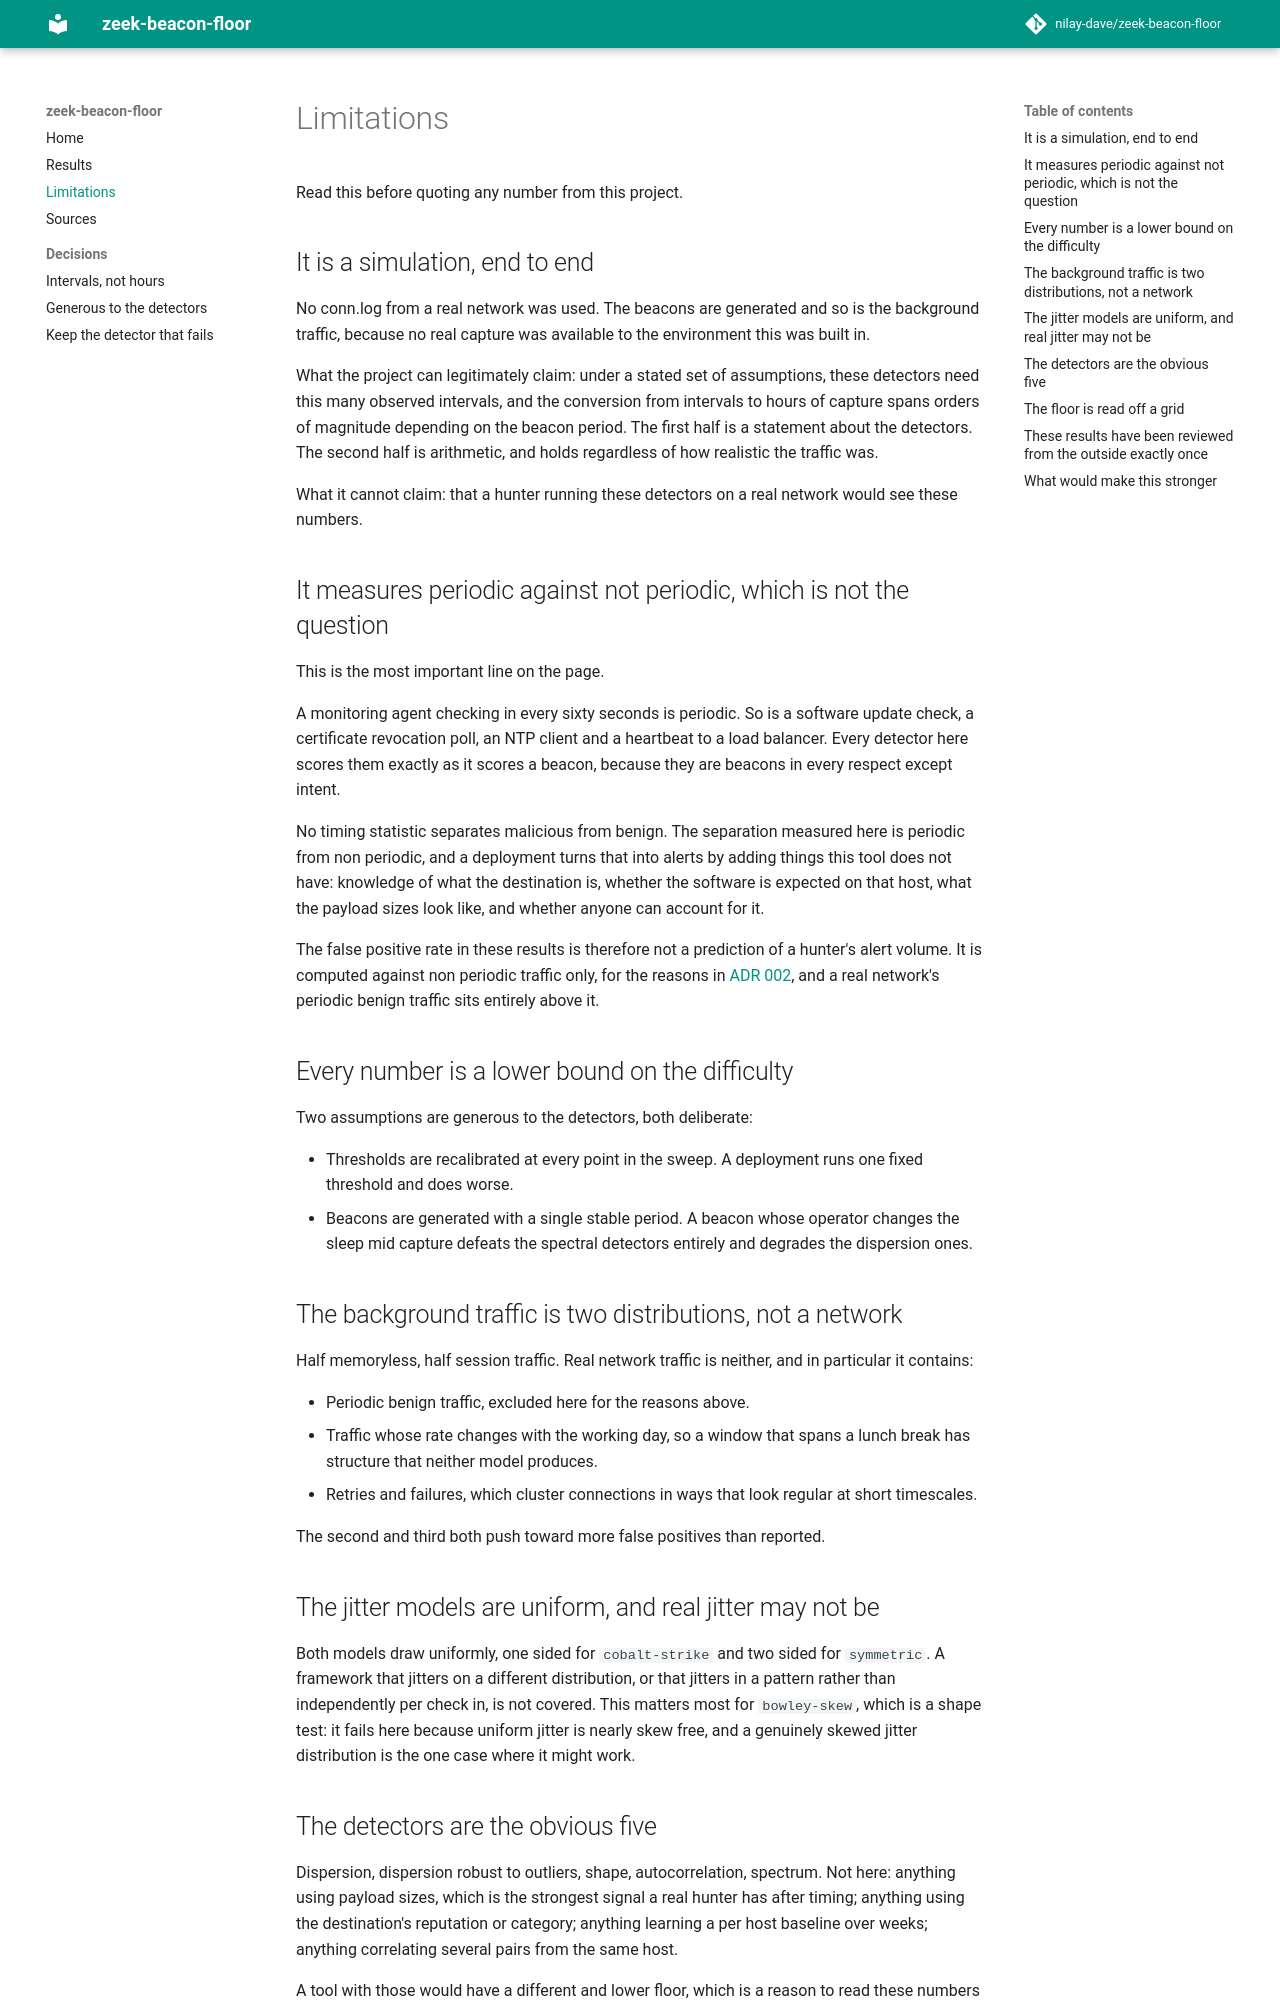

repository: nilay-dave/Zeek-beacon-floor · page: limitations/index.html · generator: mkdocs

# Limitations

Read this before quoting any number from this project.

## It is a simulation, end to end

No conn.log from a real network was used. The beacons are generated and so is
the background traffic, because no real capture was available to the
environment this was built in.

What the project can legitimately claim: under a stated set of assumptions,
these detectors need this many observed intervals, and the conversion from
intervals to hours of capture spans orders of magnitude depending on the beacon
period. The first half is a statement about the detectors. The second half is
arithmetic, and holds regardless of how realistic the traffic was.

What it cannot claim: that a hunter running these detectors on a real network
would see these numbers.

## It measures periodic against not periodic, which is not the question

This is the most important line on the page.

A monitoring agent checking in every sixty seconds is periodic. So is a
software update check, a certificate revocation poll, an NTP client and a
heartbeat to a load balancer. Every detector here scores them exactly as it
scores a beacon, because they are beacons in every respect except intent.

No timing statistic separates malicious from benign. The separation measured
here is periodic from non periodic, and a deployment turns that into alerts by
adding things this tool does not have: knowledge of what the destination is,
whether the software is expected on that host, what the payload sizes look
like, and whether anyone can account for it.

The false positive rate in these results is therefore not a prediction of a
hunter's alert volume. It is computed against non periodic traffic only, for
the reasons in [ADR 002](adr/adr-002-generous-to-the-detectors.md), and a real
network's periodic benign traffic sits entirely above it.

## Every number is a lower bound on the difficulty

Two assumptions are generous to the detectors, both deliberate:

- Thresholds are recalibrated at every point in the sweep. A deployment runs
  one fixed threshold and does worse.
- Beacons are generated with a single stable period. A beacon whose operator
  changes the sleep mid capture defeats the spectral detectors entirely and
  degrades the dispersion ones.

## The background traffic is two distributions, not a network

Half memoryless, half session traffic. Real network traffic is neither, and in
particular it contains:

- Periodic benign traffic, excluded here for the reasons above.
- Traffic whose rate changes with the working day, so a window that spans a
  lunch break has structure that neither model produces.
- Retries and failures, which cluster connections in ways that look regular at
  short timescales.

The second and third both push toward more false positives than reported.

## The jitter models are uniform, and real jitter may not be

Both models draw uniformly, one sided for `cobalt-strike` and two sided for
`symmetric`. A framework that jitters on a different distribution, or that
jitters in a pattern rather than independently per check in, is not covered.
This matters most for `bowley-skew`, which is a shape test: it fails here
because uniform jitter is nearly skew free, and a genuinely skewed jitter
distribution is the one case where it might work.
